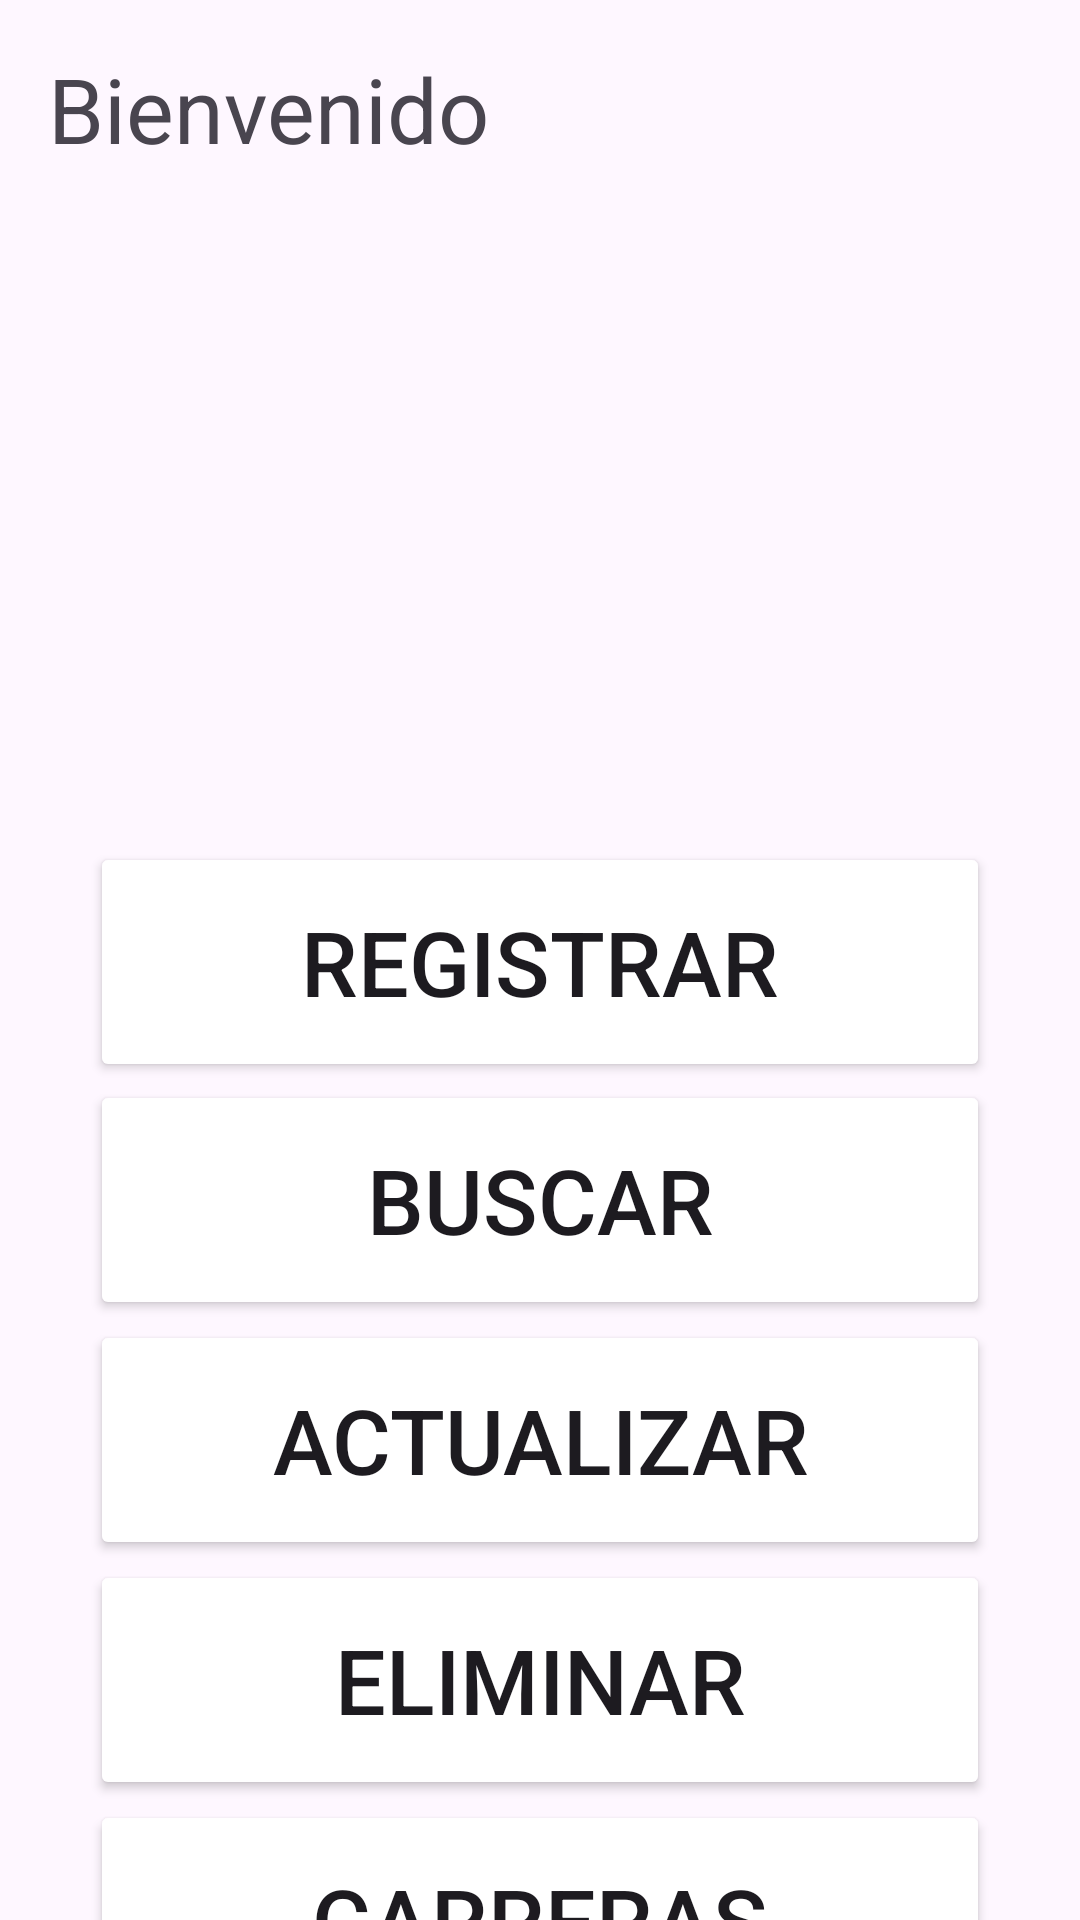

The Android layout XML behind this screen, and the referenced resources:
<!-- AndroidManifest.xml: application theme Theme.CRUDCARRERA -->
<!-- res/layout/activity_main.xml -->
<androidx.constraintlayout.widget.ConstraintLayout
    xmlns:android="http://schemas.android.com/apk/res/android"
    xmlns:app="http://schemas.android.com/apk/res-auto"
    xmlns:tools="http://schemas.android.com/tools"
    android:layout_width="match_parent"
    android:layout_height="wrap_content"
    tools:context=".MainActivity">

    
    <TextView
        android:id="@+id/title"
        android:layout_width="match_parent"
        android:layout_height="wrap_content"
        android:text="Bienvenido"
        android:textSize="30sp"
        android:background="@color/gray"
        android:padding="16dp" />
    <Button
        android:id="@+id/mainUpload"
        android:layout_width="300dp"
        android:layout_height="80dp"
        android:text="Registrar"
        android:textSize="30sp"
        android:layout_marginTop="1dp"
        android:layout_marginEnd="10dp"
        android:layout_marginStart="10dp"
        android:backgroundTint="@color/gray"
        app:layout_constraintBottom_toBottomOf="parent"
        app:layout_constraintLeft_toLeftOf="parent"
        app:layout_constraintRight_toRightOf="parent"
        app:layout_constraintTop_toTopOf="parent" />

    <Button
        android:id="@+id/mainRead"
        android:layout_width="300dp"
        android:layout_height="80dp"
        android:text="Buscar"
        android:textSize="30sp"
        android:layout_marginTop="160dp"
        android:layout_marginEnd="10dp"
        android:layout_marginStart="10dp"
        android:backgroundTint="@color/gray"
        app:layout_constraintBottom_toBottomOf="parent"
        app:layout_constraintLeft_toLeftOf="parent"
        app:layout_constraintRight_toRightOf="parent"
        app:layout_constraintTop_toTopOf="parent" />

    <Button
        android:id="@+id/mainUpdate"
        android:layout_width="300dp"
        android:layout_height="80dp"
        android:text="Actualizar"
        android:textSize="30sp"
        android:layout_marginTop="320dp"
        android:layout_marginEnd="10dp"
        android:layout_marginStart="10dp"
        android:backgroundTint="@color/gray"
        app:layout_constraintBottom_toBottomOf="parent"
        app:layout_constraintLeft_toLeftOf="parent"
        app:layout_constraintRight_toRightOf="parent"
        app:layout_constraintTop_toTopOf="parent" />

    <Button
        android:id="@+id/mainDelete"
        android:layout_width="300dp"
        android:layout_height="80dp"
        android:text="Eliminar"
        android:textSize="30sp"
        android:layout_marginTop="480dp"
        android:layout_marginEnd="10dp"
        android:layout_marginStart="10dp"
        android:backgroundTint="@color/gray"
        app:layout_constraintBottom_toBottomOf="parent"
        app:layout_constraintLeft_toLeftOf="parent"
        app:layout_constraintRight_toRightOf="parent"
        app:layout_constraintTop_toTopOf="parent" />

    <Button
        android:id="@+id/mainCarreras"
        android:layout_width="300dp"
        android:layout_height="80dp"
        android:text="Carreras"
        android:textSize="30sp"
        android:layout_marginTop="640dp"
        android:layout_marginEnd="10dp"
        android:layout_marginStart="10dp"
        android:backgroundTint="@color/gray"
        app:layout_constraintBottom_toBottomOf="parent"
        app:layout_constraintLeft_toLeftOf="parent"
        app:layout_constraintRight_toRightOf="parent"
        app:layout_constraintTop_toTopOf="parent" />
</androidx.constraintlayout.widget.ConstraintLayout>
<!-- resources referenced by this layout -->
<resources>
  <style name="Theme.CRUDCARRERA" parent="Base.Theme.CRUDCARRERA" />
  <style name="Base.Theme.CRUDCARRERA" parent="Theme.Material3.DayNight.NoActionBar">
          
          <item name="colorPrimary">@color/gray</item>
          <item name="colorPrimaryVariant">@color/gray</item>
          <item name="android:statusBarColor">@color/gray</item>
  
  
      </style>
</resources>
